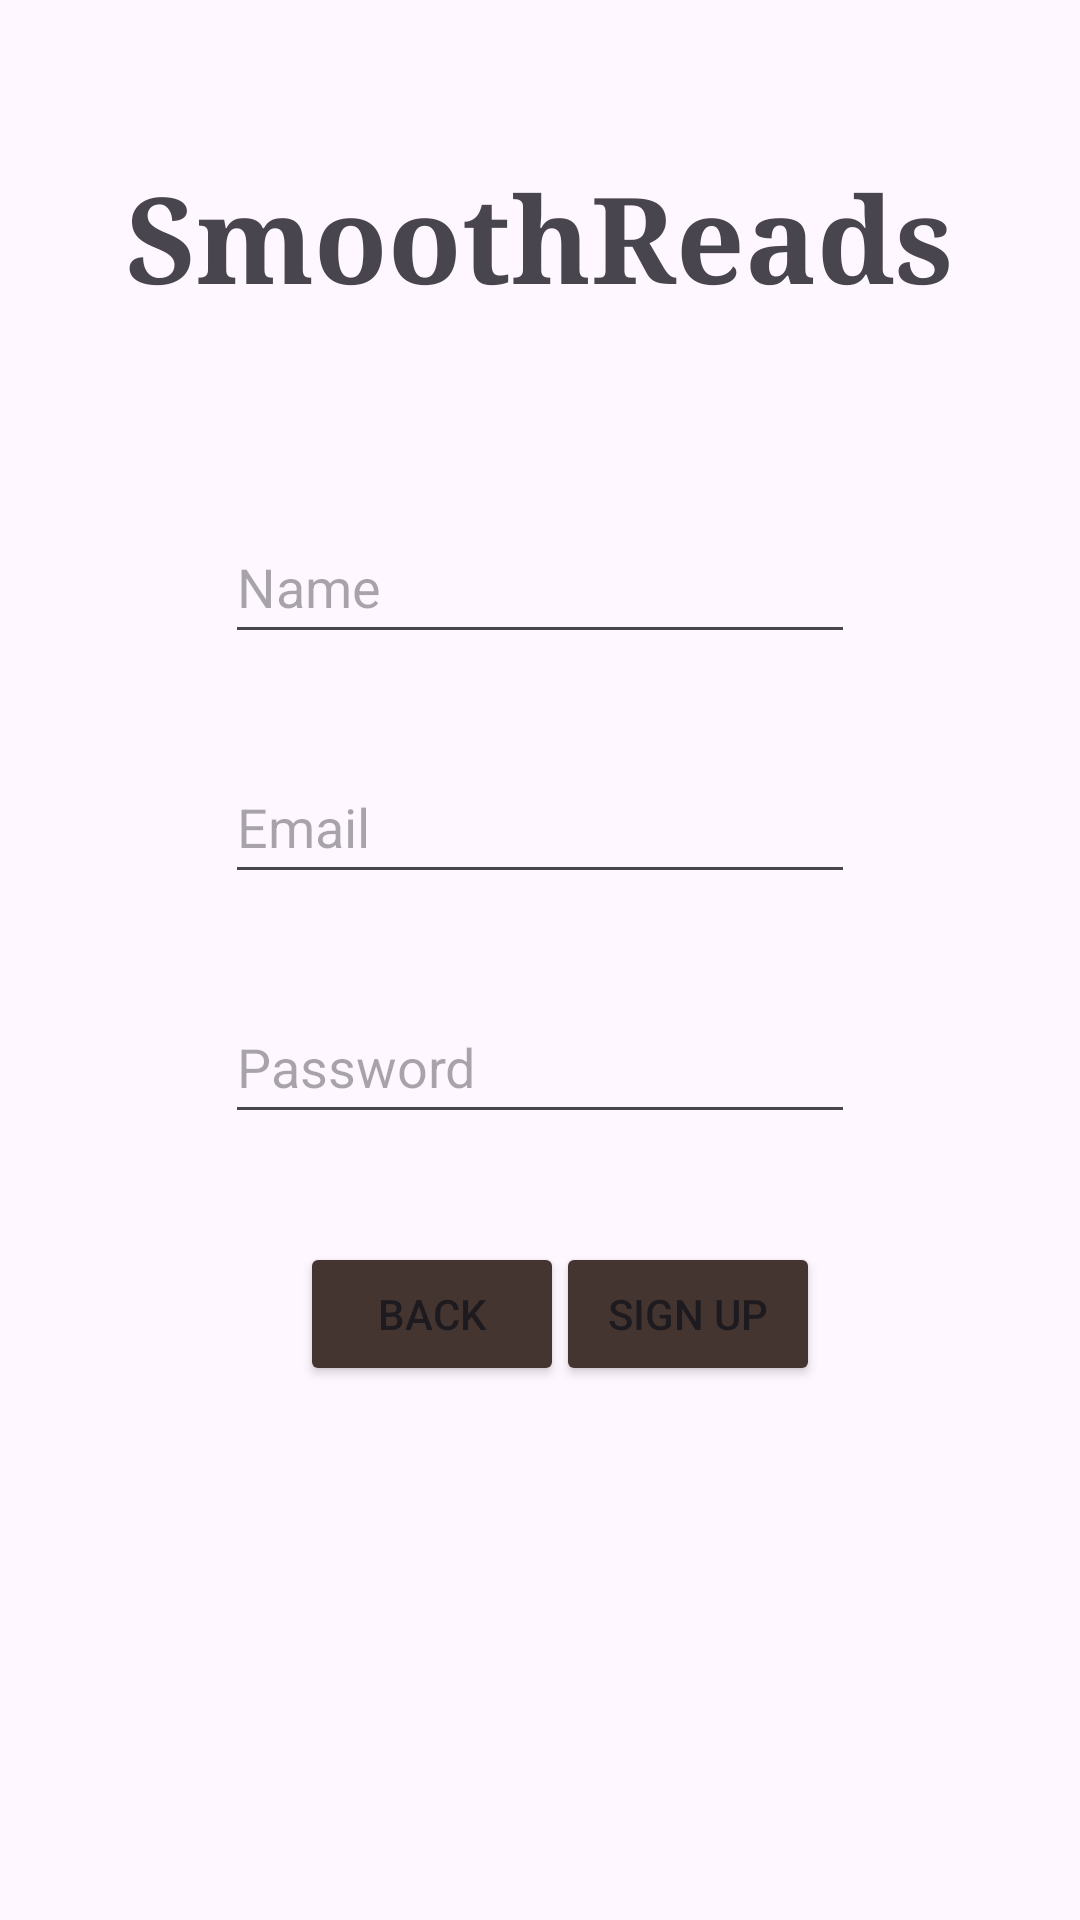

Produce the Android XML layout that renders to this screen, including the resource entries it uses.
<!-- AndroidManifest.xml: application theme Theme.SmoothReads -->
<!-- res/layout/fragment_sign_up.xml -->
<?xml version="1.0" encoding="utf-8"?>
<androidx.constraintlayout.widget.ConstraintLayout xmlns:android="http://schemas.android.com/apk/res/android"
    xmlns:app="http://schemas.android.com/apk/res-auto"
    xmlns:tools="http://schemas.android.com/tools"
    android:layout_width="match_parent"
    android:layout_height="match_parent"
    tools:context=".ui.fragments.SignUpFragment">


    <TextView
        android:id="@+id/header_title_signUp"
        android:layout_width="wrap_content"
        android:layout_height="wrap_content"
        android:layout_marginTop="52dp"
        android:fontFamily="serif"
        android:text="SmoothReads"
        android:textSize="40dp"
        android:textStyle="bold"
        app:layout_constraintEnd_toEndOf="parent"
        app:layout_constraintStart_toStartOf="parent"
        app:layout_constraintTop_toTopOf="parent" />

    <EditText
        android:id="@+id/name_input_signUp"
        android:layout_width="wrap_content"
        android:layout_height="wrap_content"
        android:layout_marginTop="64dp"
        android:ems="10"
        android:inputType="text"
        android:hint="Name"
        android:minWidth="48dp"
        android:minHeight="48dp"
        app:layout_constraintEnd_toEndOf="parent"
        app:layout_constraintStart_toStartOf="parent"
        app:layout_constraintTop_toBottomOf="@+id/header_title_signUp" />

    <EditText
        android:id="@+id/Email_input_signUp"
        android:layout_width="wrap_content"
        android:layout_height="wrap_content"
        android:layout_marginTop="32dp"
        android:ems="10"
        android:inputType="textEmailAddress"
        android:hint="Email"
        android:minWidth="48dp"
        android:minHeight="48dp"
        app:layout_constraintEnd_toEndOf="parent"
        app:layout_constraintStart_toStartOf="parent"
        app:layout_constraintTop_toBottomOf="@+id/name_input_signUp" />

    <EditText
        android:id="@+id/password_input_signUp"
        android:layout_width="wrap_content"
        android:layout_height="wrap_content"
        android:layout_marginTop="32dp"
        android:ems="10"
        android:inputType="textPassword"
        android:hint="Password"
        android:minWidth="48dp"
        android:minHeight="48dp"
        app:layout_constraintEnd_toEndOf="parent"
        app:layout_constraintStart_toStartOf="parent"
        app:layout_constraintTop_toBottomOf="@+id/Email_input_signUp" />

    <Button
        android:id="@+id/signUpButton"
        android:layout_width="wrap_content"
        android:layout_height="wrap_content"
        android:layout_marginTop="36dp"
        android:text="Sign Up"
        app:layout_constraintEnd_toEndOf="parent"
        app:layout_constraintHorizontal_bias="0.681"
        app:layout_constraintStart_toStartOf="parent"
        app:layout_constraintTop_toBottomOf="@+id/password_input_signUp"
        android:backgroundTint="@color/redBrown" />

    <Button
        android:id="@+id/backToSignIn"
        android:layout_width="wrap_content"
        android:layout_height="wrap_content"
        android:layout_marginStart="100dp"
        android:layout_marginTop="36dp"
        android:text="Back"
        app:layout_constraintStart_toStartOf="parent"
        app:layout_constraintTop_toBottomOf="@+id/password_input_signUp"
        android:backgroundTint="@color/redBrown" />

</androidx.constraintlayout.widget.ConstraintLayout>
<!-- resources referenced by this layout -->
<resources>
  <color name="redBrown">#453530</color>
  <style name="Theme.SmoothReads" parent="Base.Theme.SmoothReads" />
  <style name="Base.Theme.SmoothReads" parent="Theme.Material3.DayNight.NoActionBar">
          
          <item name="backgroundTint">@null</item>
          
      </style>
</resources>
